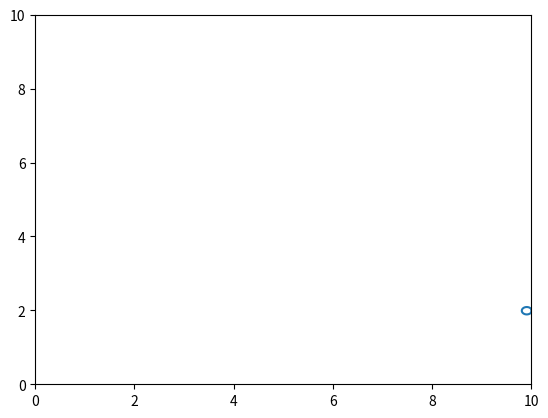

Reproduce this figure in Python.
import numpy as np
import matplotlib.pyplot as plt
import math
import random

"""
- PARTIE 3 -

1) On sait qu'au moment de l'impact, la boule va effectuer 
un mouvement symétrique par rapport à la droite horizontale,
donc sur l'axe h. Une transformation de symétrie équivaut à
déterminer le complément d'une même coordonné.

Donc avec Ve(Vx,Vy), on aura Vs(-Vx, Vy). 
Cela permettra d'effectuer un déplacement opposé sur l'axe horizontale.

2)
Pour x=h, sur le bord droite de la boule, la condition est Xc + r >= h.

3) Pour le bord gauche, comme cela s'applique dans le sens inverse sur X, 
la condition sera donc: Xc - r < 0 avec x=0.

4) Sur l'axe vertical avec Y=h, les conditions sont similaires car 
elle s'applique juste maintenant à la coordonée y du vecteur:

Avec Ve(Vx,Vy), on aura Vs(Vx, -Vy)

"""

#delta
dt=0.01

# Coordonnées des points A et B
Xa,Ya=1,1
Xm,Ym=10,random.randint(1,10)

# nombre d'images
nImage=100

# Centre et rayon du cercle
Xc,Yc=1,1
r=0.1

# Définition de téta, défini sur [0,2pi[
teta=np.linspace(0,2*np.pi,100)

#définition du cercle:
# les abscisses
x=Xc+r*np.cos(teta)
# les ordonnées:
y=Yc+r*np.sin(teta)

# boucle pour l'animation (avant impact)
for i in range(nImage):

    # Initialisation
    if i == 0:
        line, = plt.plot(x,y)
        plt.axis([0,10,0,10])

    # Déplacement
    else:
        x=x+((Xm-Xa)/nImage)
        y=y+((Ym-Ya)/nImage)
        line.set_data(x,y)
    plt.pause(dt)

Xm,Ym=-1*(Xm),(Ym)

# boucle pour l'animation opposé (apres impact)
for i in range(nImage):

    # Initialisation
    if i == 0:
        line, = plt.plot(x,y)
        plt.axis([0,10,0,10])

    # Déplacement
    else:
        x=x+((Xm-Xa)/nImage)
        y=y+((Ym-Ya)/nImage)
        line.set_data(x,y)
    plt.pause(dt)
